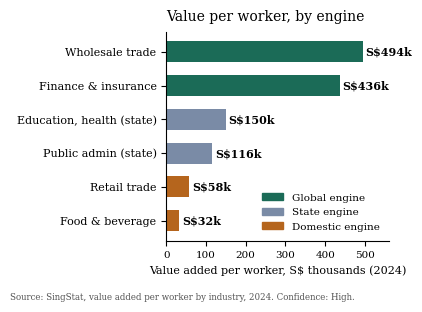

Python code for this plot:
import matplotlib
matplotlib.use('Agg')
import matplotlib.pyplot as plt
import matplotlib.patches as mp
from matplotlib import rcParams
rcParams['font.family']='DejaVu Serif'

cats=[('Wholesale trade',494,'#1b6b57'),('Finance & insurance',436,'#1b6b57'),
      ('Education, health (state)',150,'#7a8ba6'),('Public admin (state)',116,'#7a8ba6'),
      ('Retail trade',58,'#b5651d'),('Food & beverage',32,'#b5651d')]
labels=[c[0] for c in cats]; vals=[c[1] for c in cats]; cols=[c[2] for c in cats]

fig,ax=plt.subplots(figsize=(4.15,3.1),dpi=300)
bars=ax.barh(range(len(vals))[::-1],vals,color=cols,height=0.62)
for y,v in zip(range(len(vals))[::-1],vals):
    ax.text(v+7,y,f'S${v}k',va='center',fontsize=8,fontweight='bold')
ax.set_yticks(range(len(labels))[::-1]); ax.set_yticklabels(labels,fontsize=8)
ax.set_xlabel('Value added per worker, S$ thousands (2024)',fontsize=8)
ax.set_xlim(0,560)
ax.spines[['top','right']].set_visible(False)
ax.tick_params(axis='x',labelsize=7.5)
ax.legend(handles=[mp.Patch(color='#1b6b57',label='Global engine'),
                   mp.Patch(color='#7a8ba6',label='State engine'),
                   mp.Patch(color='#b5651d',label='Domestic engine')],
          frameon=False,fontsize=7.5,loc='lower right')
ax.set_title('Value per worker, by engine',fontsize=10,loc='left',pad=8)
fig.text(0.02,0.015,'Source: SingStat, value added per worker by industry, 2024. Confidence: High.',fontsize=6.2,color='#555')
plt.tight_layout(rect=[0,0.04,1,1])
plt.savefig('fig-three-engines.pdf'); plt.savefig('fig-three-engines.png',dpi=300)
